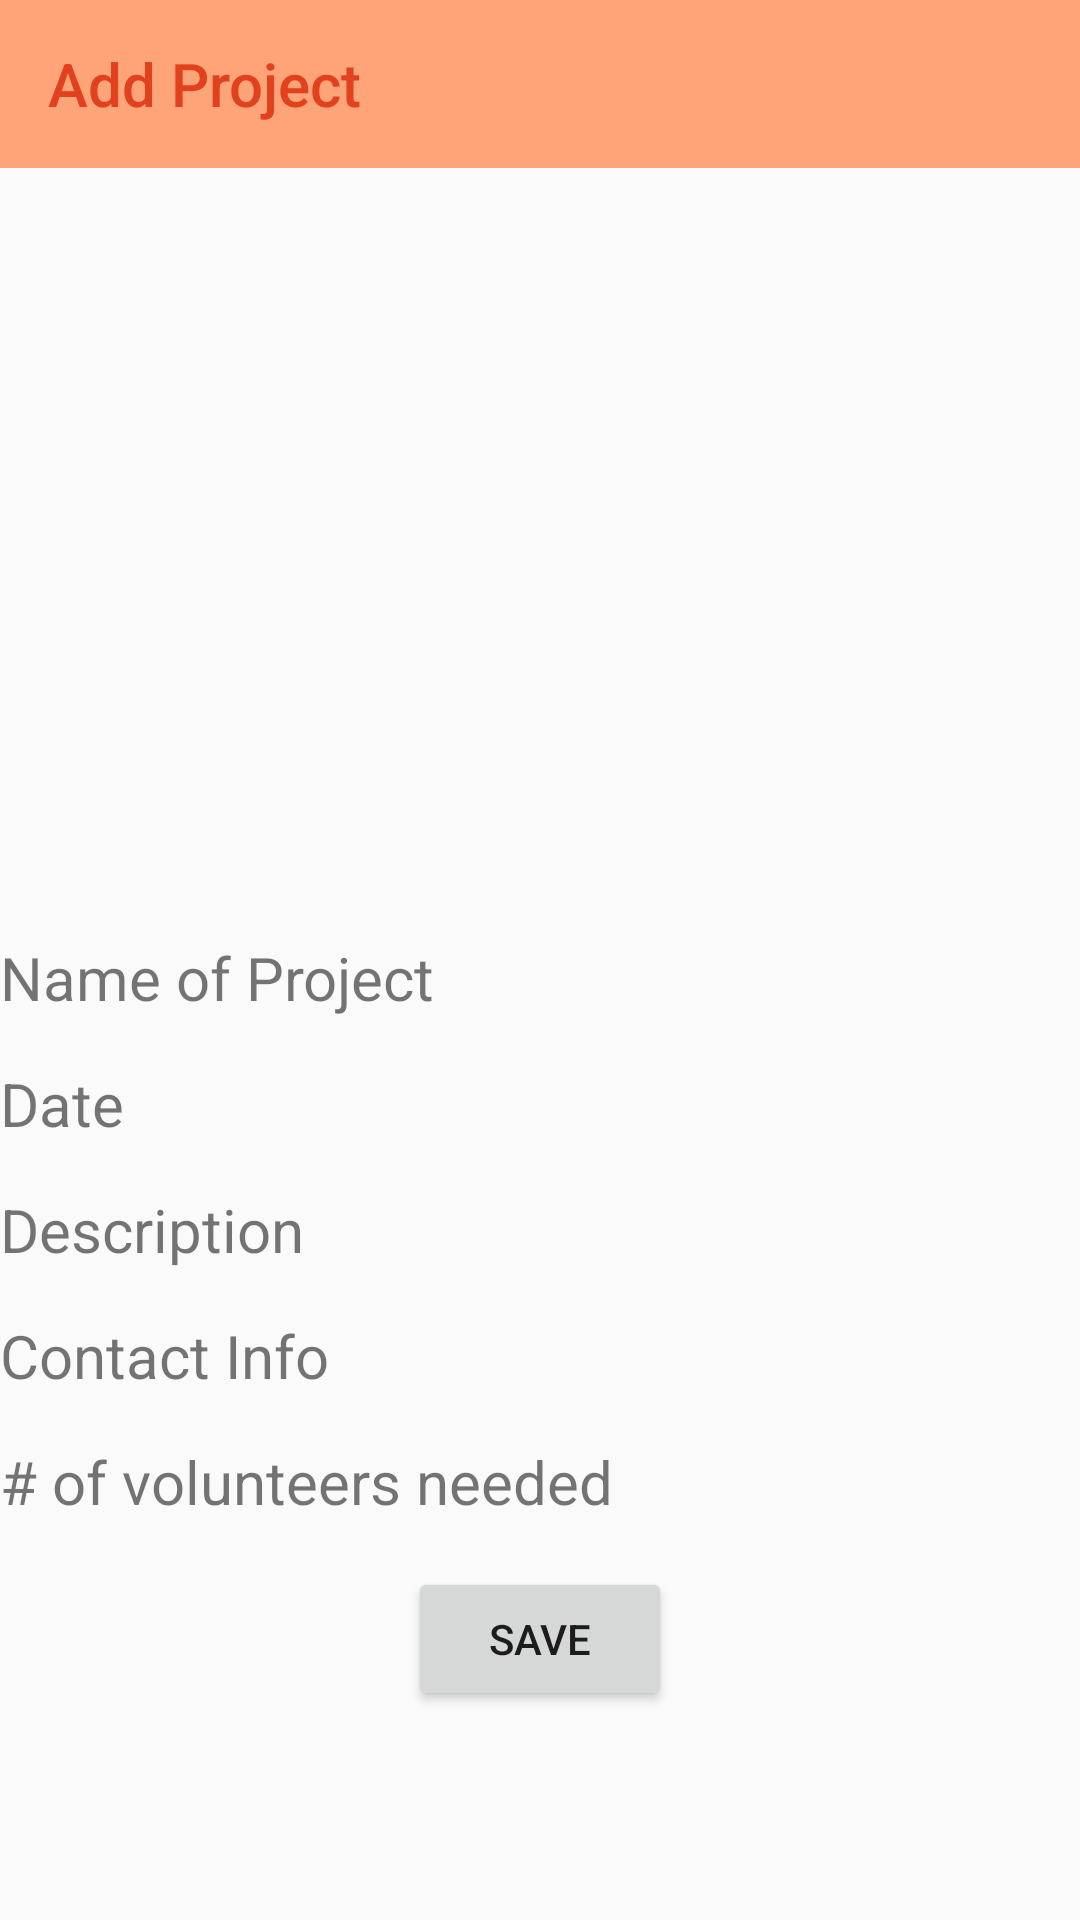

Android layout source for this screen:
<!-- AndroidManifest.xml: application theme AppTheme -->
<!-- res/layout/activity_v2_welcome_detail.xml -->
<?xml version="1.0" encoding="utf-8"?>
<android.support.design.widget.CoordinatorLayout
	xmlns:android="http://schemas.android.com/apk/res/android"
	xmlns:app="http://schemas.android.com/apk/res-auto"
	android:layout_width="match_parent"
	android:layout_height="match_parent"
	android:id="@+id/coordinatorlayout_sm2">

	<LinearLayout
		android:layout_width="match_parent"
		android:layout_height="match_parent"
		android:orientation="vertical"
		android:weightSum="1">

		<include
			android:id="@+id/toolbar_v2b_welcome_detail"
			layout="@layout/toolbar_sm3" />

		<ImageView
			android:id="@+id/project_image"
			android:layout_width="wrap_content"
			android:layout_height="200dp"
			android:layout_gravity="center"
			android:layout_marginBottom="30dp"
			android:layout_marginTop="10dp"
			android:layout_weight="0.19"
			app:srcCompat="@drawable/image_default"/>

		<TableLayout
			android:layout_width="wrap_content"
			android:layout_height="wrap_content"
			android:layout_gravity="center">

			<TableRow
				android:layout_width="match_parent"
				android:layout_height="wrap_content">
				<TextView
					android:id="@+id/projNameLabel"
					android:layout_width="match_parent"
					android:layout_height="wrap_content"
					android:layout_marginBottom="15dp"
					android:text="Name of Project"
					android:textSize="20dp" />

				<TextView
					android:id="@+id/project_name"
					android:layout_width="wrap_content"
					android:layout_height="wrap_content"
					android:ems="10"
					android:textSize="20dp"
					android:textAlignment="textEnd"
					android:layout_gravity="end"
					android:inputType="text" />
			</TableRow>
			<TableRow
				android:layout_width="match_parent"
				android:layout_height="wrap_content">

				<TextView
					android:id="@+id/dateLabel"
					android:layout_width="match_parent"
					android:layout_height="wrap_content"
					android:layout_marginBottom="15dp"
					android:text="Date"
					android:textSize="20dp" />

				<TextView
					android:id="@+id/project_date"
					android:layout_width="wrap_content"
					android:layout_height="wrap_content"
					android:ems="10"
					android:textSize="20dp"
					android:textAlignment="textEnd"
					android:layout_gravity="end"
					android:inputType="date" />
			</TableRow>

			<TableRow
				android:layout_width="match_parent"
				android:layout_height="wrap_content">

				<TextView
					android:id="@+id/descriptionLabel"
					android:layout_width="match_parent"
					android:layout_height="wrap_content"
					android:layout_marginBottom="15dp"
					android:text="Description"
					android:textSize="20dp" />

				<TextView
					android:id="@+id/contact_info"
					android:layout_width="wrap_content"
					android:layout_height="wrap_content"
					android:ems="10"
					android:textSize="20dp"
					android:textAlignment="textEnd"
					android:layout_gravity="end"
					android:inputType="textMultiLine" />
			</TableRow>

			<TableRow
				android:layout_width="match_parent"
				android:layout_height="wrap_content">

				<TextView
					android:id="@+id/contactInfoLabel"
					android:layout_width="match_parent"
					android:layout_height="wrap_content"
					android:layout_marginBottom="15dp"
					android:text="Contact Info"
					android:textSize="20dp" />

				<TextView
					android:id="@+id/project_desc"
					android:layout_width="wrap_content"
					android:layout_height="wrap_content"
					android:ems="10"
					android:textSize="20dp"
					android:textAlignment="textEnd"
					android:layout_gravity="end"
					android:inputType="textEmailAddress" />
			</TableRow>

			<TableRow
				android:layout_width="match_parent"
				android:layout_height="wrap_content">

				<TextView
					android:id="@+id/numVolLabel"
					android:layout_width="match_parent"
					android:layout_height="wrap_content"
					android:layout_marginBottom="15dp"
					android:text="# of volunteers needed"
					android:textSize="20dp" />

				<TextView
					android:id="@+id/num_vol"
					android:layout_width="wrap_content"
					android:layout_height="wrap_content"
					android:ems="10"
					android:textSize="20dp"
					android:textAlignment="textEnd"
					android:layout_gravity="end"
					android:inputType="number" />

			</TableRow>
		</TableLayout>
		<TableLayout
			android:layout_width="wrap_content"
			android:layout_gravity="center"
			android:layout_height="wrap_content">

			<TableRow>
				<Button
					android:id="@+id/sign_up_button"
					android:layout_width="wrap_content"
					android:layout_height="wrap_content"
					android:text="Save" />
			</TableRow>
		</TableLayout>

	</LinearLayout>
</android.support.design.widget.CoordinatorLayout>
<!-- res/layout/toolbar_sm3.xml (included above) -->
<?xml version="1.0" encoding="utf-8"?>
<android.support.v7.widget.Toolbar xmlns:android="http://schemas.android.com/apk/res/android"
								   xmlns:app="http://schemas.android.com/apk/res-auto"
								   android:id="@+id/toolbar_sm3"

								   android:layout_width="match_parent"
								   android:layout_height="wrap_content"
								   android:background="@color/colorAccent"
								   app:popupTheme="@style/MyPopupTheme"
								   app:theme="@style/MyToolbarTheme"
								   app:title="Add Project">

</android.support.v7.widget.Toolbar>
<!-- resources referenced by this layout -->
<resources>
  <color name="colorAccent">#ffa479</color>
  <style name="MyPopupTheme" parent="ThemeOverlay.AppCompat.Light">
  		<item name="android:textColorPrimary">@color/colorOrange</item> 
  		<item name="android:actionBarItemBackground">@color/colorOrange</item>
  		
  	</style>
  <style name="MyToolbarTheme" parent="ThemeOverlay.AppCompat.Light">
  		<item name="android:textColorSecondary">@color/colorRed</item> 
  		<item name="android:textColorPrimary">@color/colorRed</item> 
  		<item name="android:actionBarItemBackground">@color/colorAccent</item>
  		
  
  	</style>
  <style name="AppTheme" parent="Theme.AppCompat.Light.NoActionBar">
  		<item name="colorPrimary">@color/colorPrimary</item>
  		<item name="colorPrimaryDark">@color/colorPrimaryDark</item>
  		<item name="colorAccent">@color/colorPrimary</item>
  	</style>
  <color name="colorOrange">#f59309</color>
  <color name="colorRed">#e2411d</color>
  <color name="colorPrimary">#f59309</color>
  <color name="colorPrimaryDark">#e2411d</color>
</resources>
